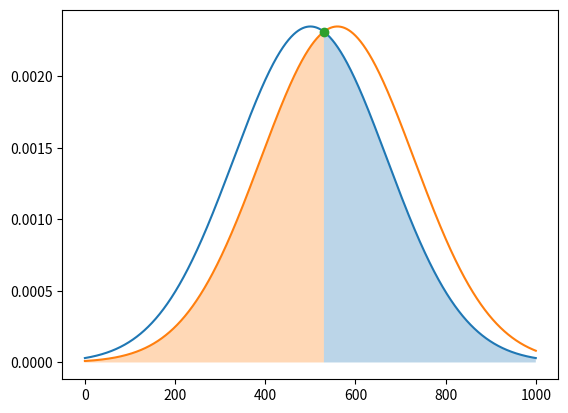

Source code (Python):
import numpy as np
import matplotlib.pyplot as plt
from scipy.stats import norm
norm.cdf(1.96)
plt.clf()

"""
Calculates the overlap of two gaussian

Used for estimating vibration magnitudes

"""

def solve(m1,m2,std1,std2):
  a = 1/(2*std1**2) - 1/(2*std2**2)
  b = m2/(std2**2) - m1/(std1**2)
  c = m1**2 /(2*std1**2) - m2**2 / (2*std2**2) - np.log(std2/std1)
  return np.roots([a,b,c])

m1 = 500
delta = 60

m2 = m1 + delta

fwhm = 400
std1 = fwhm/2.35482004503
std2 = std1

#Get point of intersect
result = solve(m1,m2,std1,std2)

#Get point on surface
x = np.linspace(0,1000,1000000)
plot1=plt.plot(x,norm.pdf(x,m1,std1))
plot2=plt.plot(x,norm.pdf(x,m2,std2))
plot3=plt.plot(result,norm.pdf(result,m1,std1),'o')

#Plots integrated area
r = result[0]
olap = plt.fill_between(x[x>r], 0, norm.pdf(x[x>r],m1,std1),alpha=0.3)
olap = plt.fill_between(x[x<r], 0, norm.pdf(x[x<r],m2,std2),alpha=0.3)

# integrate
area = norm.cdf(r,m2,std2) + (1.-norm.cdf(r,m1,std1))
print("Area under curves ", area)

plt.show()